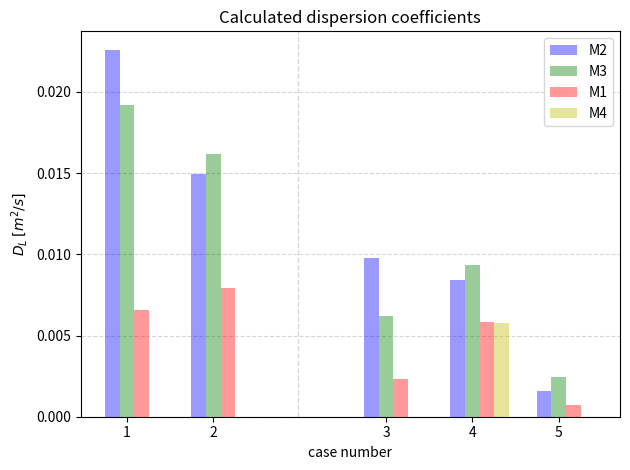

Generate this figure with matplotlib: (Note: this script raises an exception after producing the figure.)
#!/usr/bin/env python3
# -*- coding: utf-8 -*-
"""
Created on Thu Apr 25 16:28:03 2019

Makes a certain bar chart for  a paper comparing different methods of 
estimating lateral dispersion in a fluidised bed.

[redacted]
"""

import matplotlib.pyplot as plt
import numpy as np

# -----------------------------------------------------------------------------
exp_corr = 1.5625
# case 1, 6, 8, 9 10 
D_fits = [0.0016, 0.0098, 0.0226, 0.00840,0.01495]
k_fits = [0.00075, 0.0023, 0.00655, 0.00585, 0.0079]
q_signal = [0.00243839, 0.006174958, 0.019210092, 0.009364, 0.016194 ]
exp = [0.0025,0.0025,0.0145,0.0025,0.0145]
vdotmethod=[0,0,0,0.0058,0]
ticklabels = ['5', '3', '1', '4', '2']

n_groups = 5

# rearrange because i'm lazy
for array in [D_fits,k_fits,q_signal,exp,vdotmethod, ticklabels]:
    array[2], array[3] = array[3], array[2]
    array[0], array[1], array[2], = array[1], array[2], array[0]
    array[0:2], array[2:] = array[-2:], array[:-2] 


# -----------------------------------------------------------------------------
    
fig, ax = plt.subplots()

index = np.arange(n_groups)
bar_width = 0.17

opacity = 0.4
error_config = {'ecolor': '0.3'}

index[-3:] = index[-3:] + 1
ax.zorder = 0
ax.grid(linestyle = '--', alpha=0.5,zorder=0,axis='y')


rects1 = ax.bar(index+ bar_width*1, D_fits, bar_width,
                alpha=opacity, color='b',
                label='M2',zorder=40)


rects2 = ax.bar(index + bar_width*2, q_signal, bar_width,
                alpha=opacity, color='g',
                label='M3',zorder=41)


rects3 = ax.bar(index + bar_width*3, k_fits, bar_width,
                alpha=opacity, color='r',
                label='M1',zorder=42)

rects4 = ax.bar(index + bar_width*4, vdotmethod, bar_width,
                alpha=opacity, color='y',
                label='M4',zorder=43)

#rects5 = ax.bar(index + bar_width*0, exp, bar_width,
#                alpha=opacity, color='k',
#                label='experiment',zorder=44)


# -----------------------------------------------------------------------------


ax.axvline(index[-3]-bar_width*4, linestyle='--',color='gray',alpha=0.3,linewidth=1 )

#ax.set_xlabel('Case')
ax.set_ylabel('$D_L$ $[m^2/s]$')
ax.set_title('Calculated dispersion coefficients')
ax.set_xticks(index + bar_width*4 / 2)
ax.set_xticklabels(ticklabels)
ax.legend(loc='upper right')
ax.set_xlabel('case number')

fig.tight_layout()
plt.show()
fig.savefig('paper/bar_chart.pdf')





